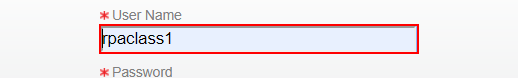
Task: CandidateApplicationRejection
Workflow: LoginTaleoApp

Step 1: type [loginUserName] into the text box

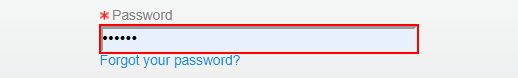
Step 2: type [outPassword] into the text box

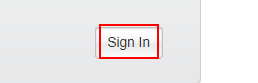
Step 3: click on the element